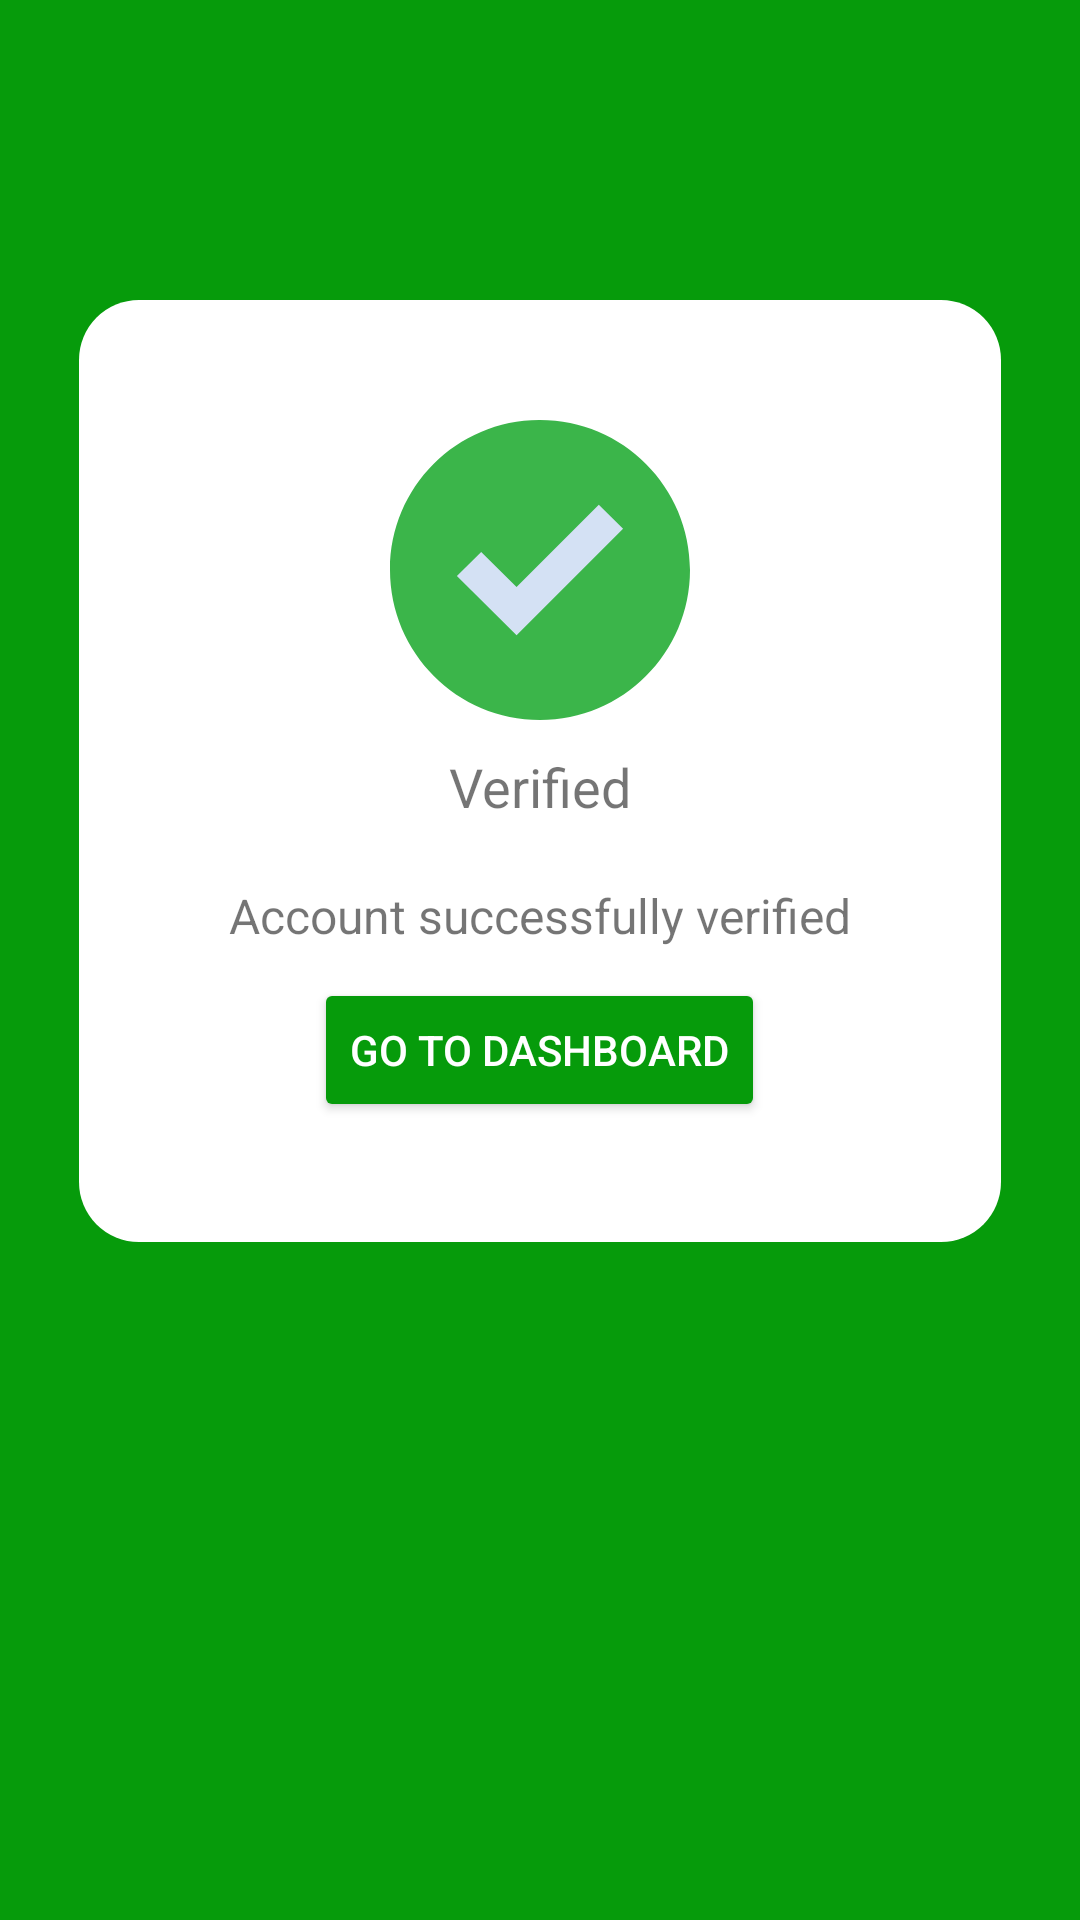

Produce the Android XML layout that renders to this screen, including the resource entries it uses.
<!-- AndroidManifest.xml: application theme Theme.Agrimo -->
<!-- res/layout/activity_success.xml -->
<?xml version="1.0" encoding="utf-8"?>
<LinearLayout xmlns:android="http://schemas.android.com/apk/res/android"
    xmlns:app="http://schemas.android.com/apk/res-auto"
    xmlns:tools="http://schemas.android.com/tools"
    android:layout_width="match_parent"
    android:layout_height="match_parent"
    android:orientation="vertical"
    android:background="@color/green"
    android:paddingTop="100dp"
    android:gravity="center_horizontal"
    tools:context=".SuccessActivity">

    <LinearLayout
        android:background="@drawable/success_bg"
        android:padding="40dp"
        android:orientation="vertical"
        android:layout_width="wrap_content"
        android:layout_height="wrap_content"
        android:gravity="center_horizontal"

        >

        <ImageView

            android:layout_width="wrap_content"
            android:layout_height="wrap_content"
            android:src="@drawable/ic_check"
            android:contentDescription="@string/todo" />

        <TextView
            android:padding="10dp"
            android:layout_width="wrap_content"
            android:layout_height="wrap_content"
            android:text="@string/verified"
            android:textSize="18sp"
            />
        <TextView
            android:padding="10dp"
            android:layout_width="wrap_content"
            android:layout_height="wrap_content"
            android:textSize="16sp"
            android:text="@string/account_successfully_verified"
            />
        <Button
            android:textColor="@color/white"
            android:id="@+id/successBtnDashboard"
            android:layout_width="wrap_content"
            android:layout_height="wrap_content"
            android:text="@string/go_to_dashboard"
            app:backgroundTint="@color/green"
            />



    </LinearLayout>


</LinearLayout>
<!-- resources referenced by this layout -->
<resources>
  <color name="green">#069B0B</color>
  <color name="white">#FFFFFFFF</color>
  <!-- drawable ic_check (drawable) -->
  <vector android:height="100dp" android:viewportHeight="367.805"
      android:viewportWidth="367.805" android:width="100dp" xmlns:android="http://schemas.android.com/apk/res/android">
      <path android:fillColor="#3BB54A" android:pathData="M183.903,0.001c101.566,0 183.902,82.336 183.902,183.902s-82.336,183.902 -183.902,183.902S0.001,285.469 0.001,183.903l0,0C-0.288,82.625 81.579,0.29 182.856,0.001C183.205,0 183.554,0 183.903,0.001z"/>
      <path android:fillColor="#D4E1F4" android:pathData="M285.78,133.225l-130.612,130.612l-73.143,-72.62l29.78,-29.257l43.363,42.841l100.833,-100.833z"/>
  </vector>
  <!-- drawable success_bg (drawable) -->
  <?xml version="1.0" encoding="utf-8"?>
  <shape xmlns:android="http://schemas.android.com/apk/res/android"
      android:shape="rectangle"
      >
  
      <corners
          android:radius="20dp"
         />
  
      <solid android:color="@color/white"/>
  
  </shape>
  <string name="account_successfully_verified">Account successfully verified</string>
  <string name="go_to_dashboard">Go to dashboard</string>
  <string name="todo">TODO</string>
  <string name="verified">Verified</string>
  <style name="Theme.Agrimo" parent="Theme.MaterialComponents.DayNight.NoActionBar">
          
          <item name="colorPrimary">@color/purple_500</item>
          <item name="colorPrimaryVariant">@color/green</item>
          <item name="colorOnPrimary">@color/white</item>
          
          <item name="colorSecondary">@color/teal_200</item>
          <item name="colorSecondaryVariant">@color/teal_700</item>
          <item name="colorOnSecondary">@color/black</item>
          
          <item name="android:statusBarColor" tools:targetApi="l">?attr/colorPrimaryVariant</item>
          
          <item name="actionBarSize">36dip</item>
  
      </style>
  <color name="purple_500">#FF6200EE</color>
  <color name="teal_200">#FF03DAC5</color>
  <color name="teal_700">#FF018786</color>
  <color name="black">#FF000000</color>
</resources>
